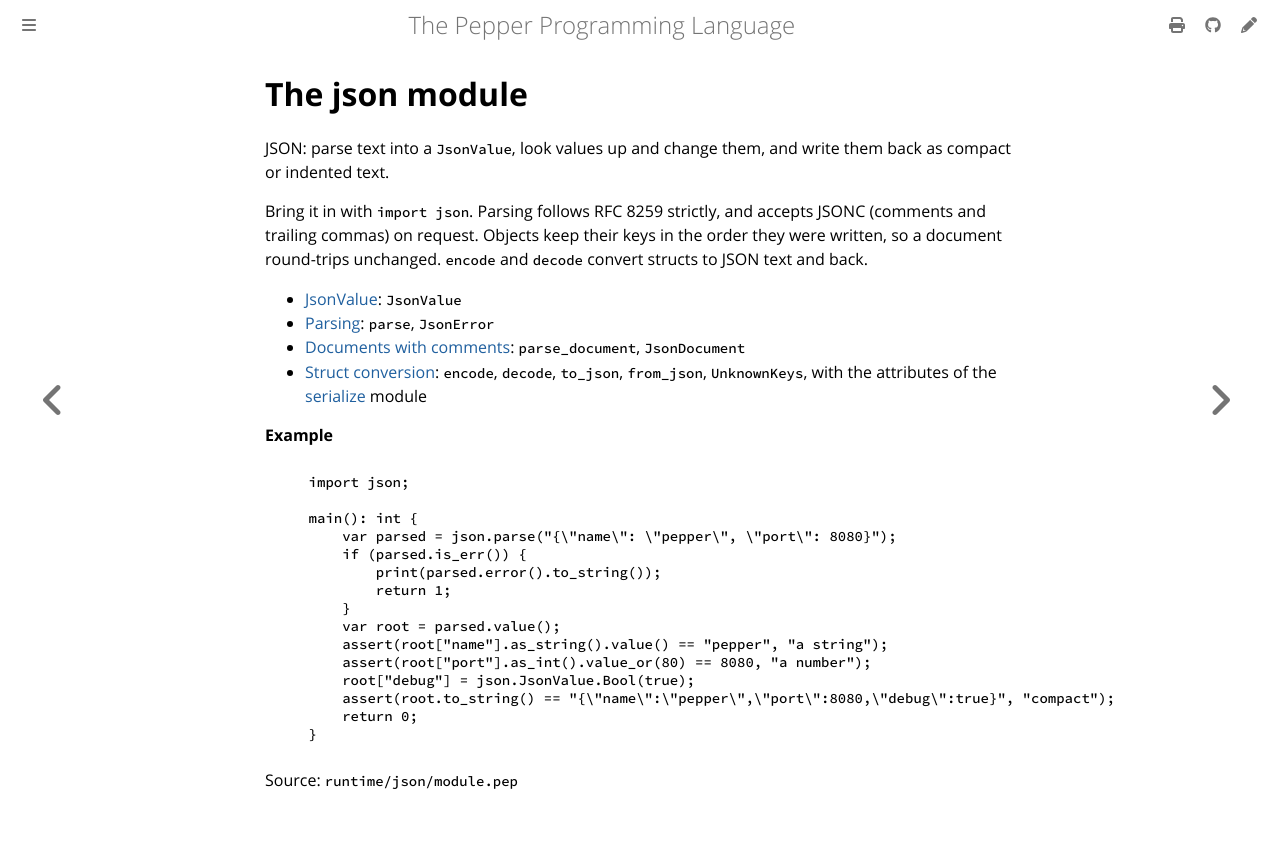

repository: pep-lang/pepper · page: 0.3.0/reference/json-module.html · generator: mdbook

<!-- Generated from runtime/json/module.pep by `pep-doc reference`. Do not edit. -->

# The json module

JSON: parse text into a `JsonValue`, look values up and change them, and
write them back as compact or indented text.

Bring it in with `import json`. Parsing follows RFC 8259 strictly, and
accepts JSONC (comments and trailing commas) on request. Objects keep
their keys in the order they were written, so a document round-trips
unchanged. `encode` and `decode` convert structs to JSON text and back.

- [JsonValue](json-value.md): `JsonValue`
- [Parsing](json-parse.md): `parse`, `JsonError`
- [Documents with comments](json-document.md): `parse_document`,
  `JsonDocument`
- [Struct conversion](json-convert.md): `encode`, `decode`, `to_json`,
  `from_json`, `UnknownKeys`, with the attributes of the
  [serialize](serialize-module.md) module

**Example**
```pepper
import json;

main(): int {
    var parsed = json.parse("{\"name\": \"pepper\", \"port\": 8080}");
    if (parsed.is_err()) {
        print(parsed.error().to_string());
        return 1;
    }
    var root = parsed.value();
    assert(root["name"].as_string().value() == "pepper", "a string");
    assert(root["port"].as_int().value_or(80) == 8080, "a number");
    root["debug"] = json.JsonValue.Bool(true);
    assert(root.to_string() == "{\"name\":\"pepper\",\"port\":8080,\"debug\":true}", "compact");
    return 0;
}
```

Source: `runtime/json/module.pep`
